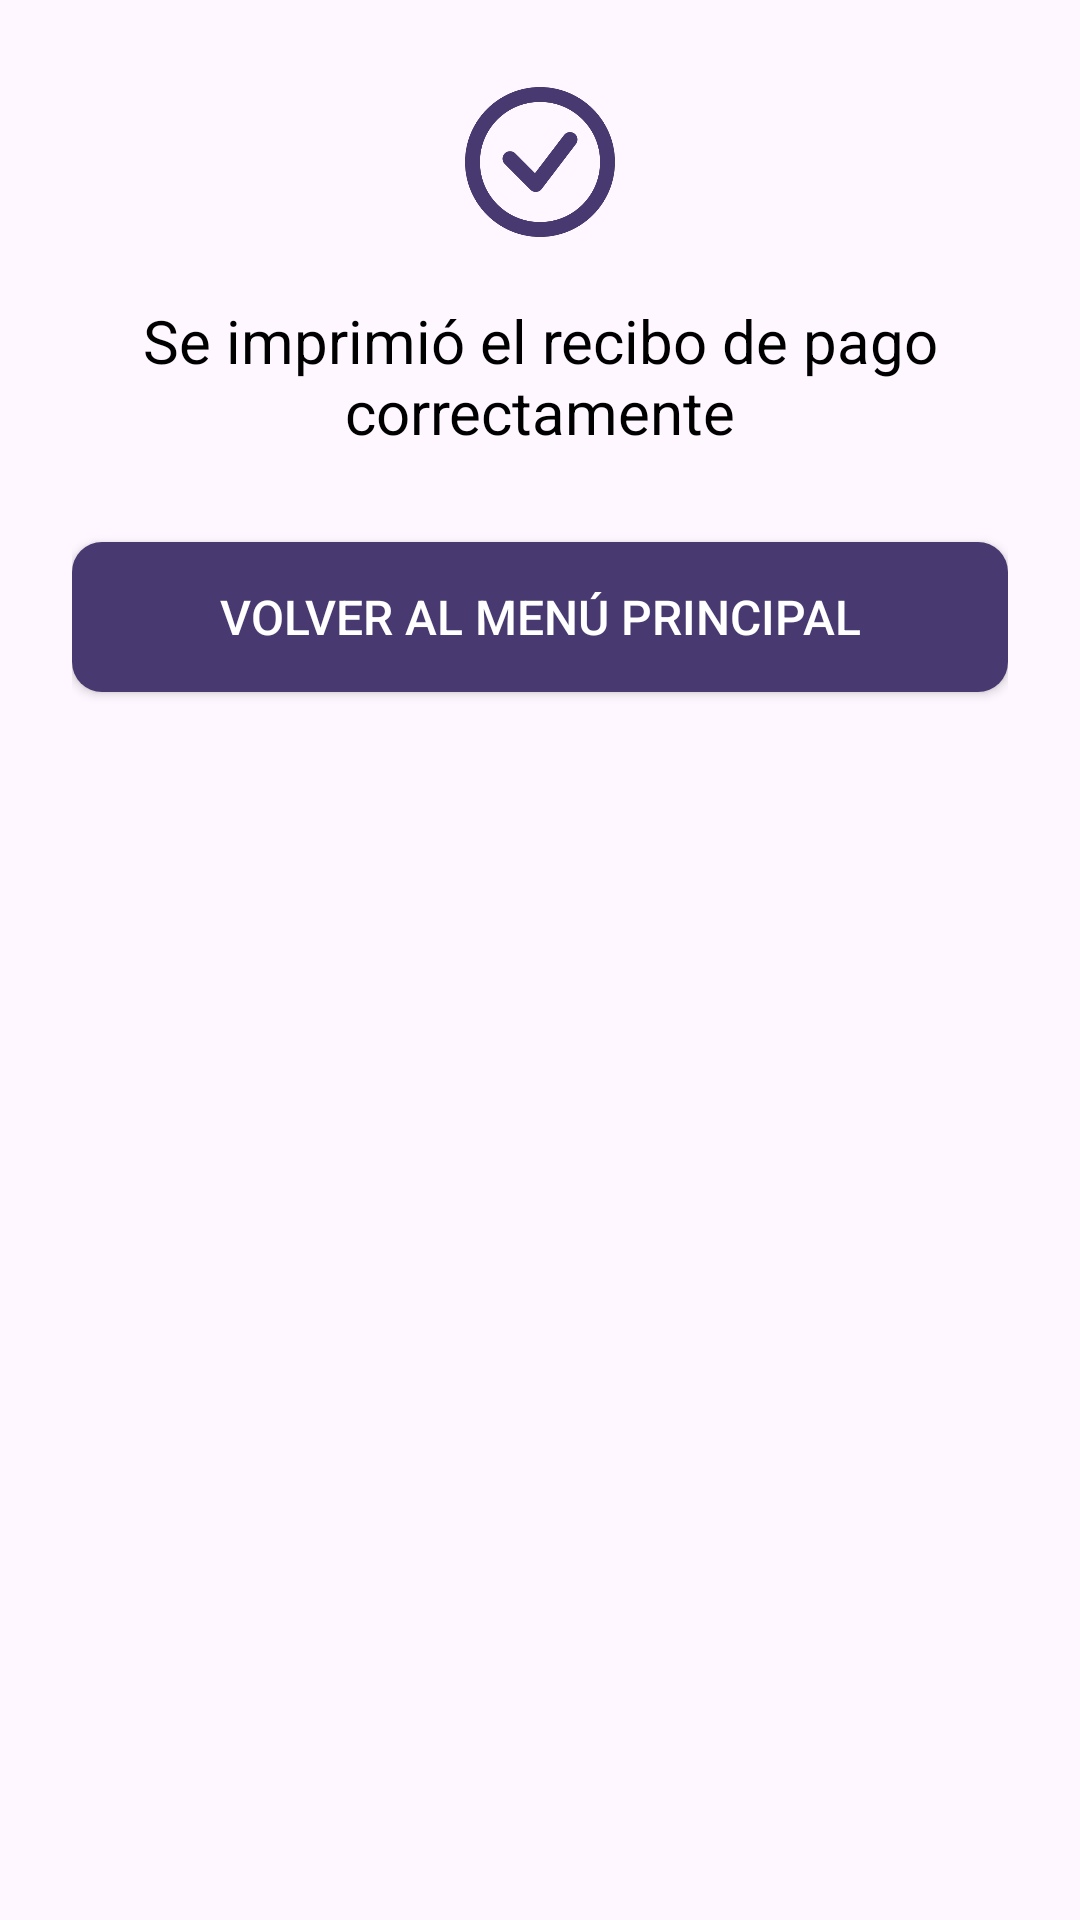

Produce the Android XML layout that renders to this screen, including the resource entries it uses.
<!-- AndroidManifest.xml: application theme Theme.GrupoTopacio -->
<!-- res/layout/dialog_impresion_correcta.xml -->
<?xml version="1.0" encoding="utf-8"?>
<LinearLayout xmlns:android="http://schemas.android.com/apk/res/android"
    xmlns:app="http://schemas.android.com/apk/res-auto"
    android:layout_width="match_parent"
    android:layout_height="wrap_content"
    android:orientation="vertical"
    android:padding="24dp"
    android:background="@drawable/rounded_white_background"
    android:gravity="center_horizontal">

    <ImageView
        android:layout_width="60dp"
        android:layout_height="60dp"
        android:layout_gravity="center_horizontal"
        android:src="@drawable/check"
        android:contentDescription="Icono de confirmación"
        android:layout_marginBottom="16dp"
        app:tint="@color/purple" />

    <TextView
        android:layout_width="wrap_content"
        android:layout_height="wrap_content"
        android:text="Se imprimió el recibo de pago correctamente"
        android:textSize="20sp"
        android:textStyle="normal"
        android:textColor="@color/black"
        android:gravity="center"
        android:layout_marginBottom="30dp"/>

    <Button
        android:id="@+id/btnVolverMenuPrincipal"
        android:layout_width="match_parent"
        android:layout_height="50dp"
        android:text="VOLVER AL MENÚ PRINCIPAL"
        android:textSize="16sp"
        android:textColor="@color/white"
        android:background="@drawable/buttonpurple_fondo"
        app:backgroundTint="@null"/>

</LinearLayout>
<!-- resources referenced by this layout -->
<resources>
  <color name="black">#FF000000</color>
  <color name="purple">#493971</color>
  <color name="white">#FFFFFFFF</color>
  <!-- drawable buttonpurple_fondo (drawable) -->
  <?xml version="1.0" encoding="utf-8"?>
  <shape xmlns:android="http://schemas.android.com/apk/res/android"
      android:shapre="rectangle">
      <solid android:color="@color/purple"/>
      <corners android:radius="10dp"/>
  </shape>
  <!-- drawable check: png bitmap (drawable, 23410 bytes) -->
  <style name="Theme.GrupoTopacio" parent="Base.Theme.GrupoTopacio" />
  <style name="Base.Theme.GrupoTopacio" parent="Theme.Material3.DayNight.NoActionBar">
          
          
      </style>
</resources>
